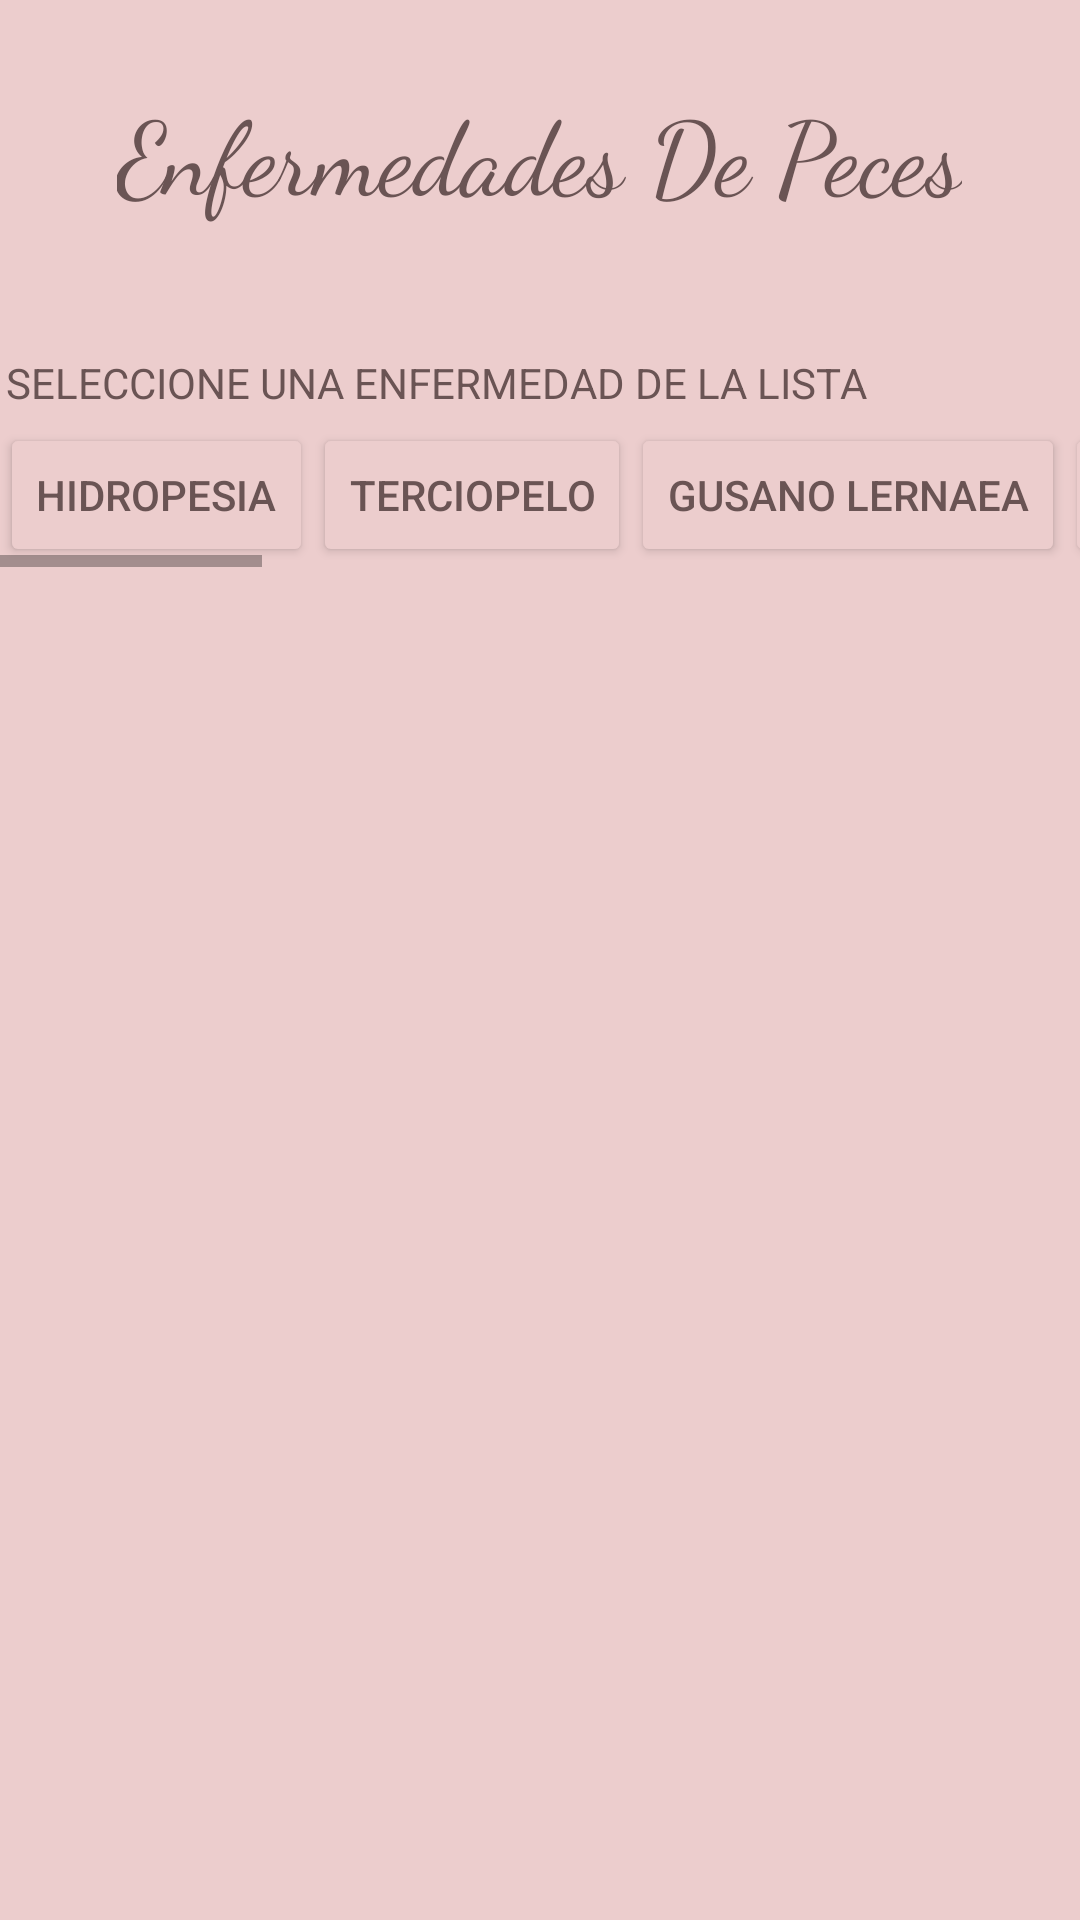

Reconstruct the res/layout file that produces this screen, plus the resources it refers to.
<!-- AndroidManifest.xml: application theme Theme.HelpPets -->
<!-- res/layout/activity_peces.xml -->
<?xml version="1.0" encoding="utf-8"?>
<RelativeLayout xmlns:android="http://schemas.android.com/apk/res/android"
    xmlns:app="http://schemas.android.com/apk/res-auto"
    xmlns:tools="http://schemas.android.com/tools"
    android:layout_width="match_parent"
    android:layout_height="match_parent"
    android:background="#ECCDCD"
    tools:context=".perros">

    <TextView
        android:id="@+id/textView18"
        android:layout_width="wrap_content"
        android:layout_height="wrap_content"
        android:layout_alignParentTop="true"
        android:layout_centerHorizontal="true"
        android:layout_marginTop="27dp"
        android:fontFamily="cursive"
        android:text="@string/enfpeces"
        android:textAppearance="@style/TextAppearance.AppCompat.Display1"
        android:textColor="#6A5454" />

    <TextView
        android:id="@+id/textView26"
        android:layout_width="wrap_content"
        android:layout_height="wrap_content"
        android:layout_alignParentStart="true"
        android:layout_alignParentTop="true"
        android:layout_marginStart="2dp"
        android:layout_marginTop="118dp"
        android:text="@string/seleccione"
        android:textColor="#6A5454" />

    <HorizontalScrollView
        android:layout_width="match_parent"
        android:layout_height="wrap_content"
        android:layout_alignParentStart="true"
        android:layout_alignParentTop="true"
        android:layout_marginTop="141dp">

        <LinearLayout
            android:layout_width="wrap_content"
            android:layout_height="match_parent"
            android:backgroundTint="#000000"
            android:orientation="horizontal">

            <Button
                android:id="@+id/ep1"
                android:layout_width="match_parent"
                android:layout_height="wrap_content"
                android:backgroundTint="#ECCDCD"
                android:text="@string/epe1"
                android:textColor="#6A5454" />

            <Button
                android:id="@+id/ep2"
                android:layout_width="match_parent"
                android:layout_height="wrap_content"
                android:backgroundTint="#ECCDCD"
                android:text="@string/epe2"
                android:textColor="#6A5454" />

            <Button
                android:id="@+id/ep3"
                android:layout_width="match_parent"
                android:layout_height="wrap_content"
                android:backgroundTint="#ECCDCD"
                android:textColor="#6A5454"
                android:text="@string/epe3" />

            <Button
                android:id="@+id/ep4"
                android:layout_width="match_parent"
                android:layout_height="wrap_content"
                android:backgroundTint="#ECCDCD"
                android:textColor="#6A5454"
                android:text="@string/epe4" />

            <Button
                android:id="@+id/ep5"
                android:layout_width="match_parent"
                android:layout_height="wrap_content"
                android:backgroundTint="#ECCDCD"
                android:textColor="#6A5454"
                android:text="@string/epe5" />

            <Button
                android:id="@+id/ep6"
                android:layout_width="match_parent"
                android:layout_height="wrap_content"
                android:backgroundTint="#ECCDCD"
                android:textColor="#6A5454"
                android:text="@string/epe6" />

            <Button
                android:id="@+id/ep7"
                android:layout_width="match_parent"
                android:layout_height="wrap_content"
                android:backgroundTint="#ECCDCD"
                android:textColor="#6A5454"
                android:text="@string/epe7" />

            <Button
                android:id="@+id/ep8"
                android:layout_width="match_parent"
                android:layout_height="wrap_content"
                android:backgroundTint="#ECCDCD"
                android:textColor="#6A5454"
                android:text="@string/epe8" />

            <Button
                android:id="@+id/ep9"
                android:layout_width="match_parent"
                android:layout_height="wrap_content"
                android:backgroundTint="#ECCDCD"
                android:textColor="#6A5454"
                android:text="@string/epe9" />

            <Button
                android:id="@+id/ep10"
                android:layout_width="match_parent"
                android:layout_height="wrap_content"
                android:backgroundTint="#ECCDCD"
                android:textColor="#6A5454"
                android:text="@string/epe10" />

            <Button
                android:id="@+id/ep11"
                android:layout_width="match_parent"
                android:layout_height="wrap_content"
                android:backgroundTint="#ECCDCD"
                android:textColor="#6A5454"
                android:text="@string/epe11" />

        </LinearLayout>
    </HorizontalScrollView>

    <ScrollView
        android:layout_width="361dp"
        android:layout_height="386dp"
        android:layout_below="@+id/textView26"
        android:layout_alignParentStart="true"
        android:layout_alignParentBottom="true"
        android:layout_centerHorizontal="true"
        android:layout_marginStart="24dp"
        android:layout_marginTop="80dp"
        android:layout_marginBottom="0dp">

        <LinearLayout
            android:layout_width="match_parent"
            android:layout_height="wrap_content"
            android:orientation="vertical">

            <TextView
                android:id="@+id/Descripcion"
                android:layout_width="match_parent"
                android:layout_height="wrap_content"
                android:fontFamily="cursive"
                android:text="@string/descripcion"
                android:textAlignment="center"
                android:textColor="#6A5454"
                android:textSize="20sp"
                android:textStyle="bold"
                android:visibility="invisible" />

            <TextView
                android:id="@+id/textView25"
                android:layout_width="match_parent"
                android:layout_height="wrap_content"/>

            <TextView
                android:id="@+id/tv1"
                android:layout_width="match_parent"
                android:layout_height="wrap_content"
                android:textColor="#6A5454"/>

            <TextView
                android:id="@+id/textView27"
                android:layout_width="match_parent"
                android:layout_height="wrap_content" />

            <TextView
                android:id="@+id/Sintomas"
                android:layout_width="match_parent"
                android:layout_height="wrap_content"
                android:fontFamily="cursive"
                android:text="@string/sintomas"
                android:textAlignment="center"
                android:textColor="#6A5454"
                android:textSize="20sp"
                android:textStyle="bold"
                android:visibility="invisible" />

            <TextView
                android:id="@+id/textView28"
                android:layout_width="match_parent"
                android:layout_height="wrap_content" />

            <TextView
                android:id="@+id/tv2"
                android:layout_width="match_parent"
                android:layout_height="wrap_content"
                android:textColor="#6A5454"/>

            <TextView
                android:id="@+id/textView29"
                android:layout_width="match_parent"
                android:layout_height="wrap_content" />

            <TextView
                android:id="@+id/Cuidado"
                android:layout_width="match_parent"
                android:layout_height="wrap_content"
                android:fontFamily="cursive"
                android:text="@string/cuidado"
                android:textAlignment="center"
                android:textColor="#6A5454"
                android:textSize="20sp"
                android:textStyle="bold"
                android:visibility="invisible" />

            <TextView
                android:id="@+id/textView30"
                android:layout_width="match_parent"
                android:layout_height="wrap_content" />

            <TextView
                android:id="@+id/tv3"
                android:layout_width="match_parent"
                android:layout_height="wrap_content"
                android:textColor="#6A5454"/>

            <TextView
                android:id="@+id/textView24"
                android:layout_width="match_parent"
                android:layout_height="wrap_content" />

            <TextView
                android:id="@+id/textView16"
                android:layout_width="match_parent"
                android:layout_height="wrap_content" />

        </LinearLayout>
    </ScrollView>

</RelativeLayout>
<!-- resources referenced by this layout -->
<resources>
  <string name="cuidado">TRATAMIENTO</string>
  <string name="descripcion">DESCRIPCION</string>
  <string name="enfpeces">Enfermedades De Peces</string>
  <string name="epe1">Hidropesia</string>
  <string name="epe10">Hexamiatiasis</string>
  <string name="epe11">Vejiga natatoria</string>
  <string name="epe2">Terciopelo</string>
  <string name="epe3">Gusano lernaea</string>
  <string name="epe4">Punto blanco</string>
  <string name="epe5">Dactylogyrus</string>
  <string name="epe6">Baba en la piel</string>
  <string name="epe7">Estreñimiento</string>
  <string name="epe8">Parasitos intestinales</string>
  <string name="epe9">Exophthalmia</string>
  <string name="seleccione">SELECCIONE UNA ENFERMEDAD DE LA LISTA</string>
  <string name="sintomas">SINTOMAS</string>
  <style name="Theme.HelpPets" parent="Theme.MaterialComponents.DayNight.DarkActionBar">
          
          <item name="colorPrimary">@color/purple_200</item>
          <item name="colorPrimaryVariant">@color/purple_700</item>
          <item name="colorOnPrimary">@color/white</item>
          
          <item name="colorSecondary">@color/teal_200</item>
          <item name="colorSecondaryVariant">@color/teal_700</item>
          <item name="colorOnSecondary">@color/black</item>
          
          <item name="android:statusBarColor" tools:targetApi="l">?attr/colorPrimaryVariant</item>
          
      </style>
  <color name="purple_200">#60D5E4</color>
  <color name="purple_700">#60D5E4</color>
  <color name="white">#FFFFFFFF</color>
  <color name="teal_200">#FF03DAC5</color>
  <color name="teal_700">#FF018786</color>
  <color name="black">#FF000000</color>
</resources>
